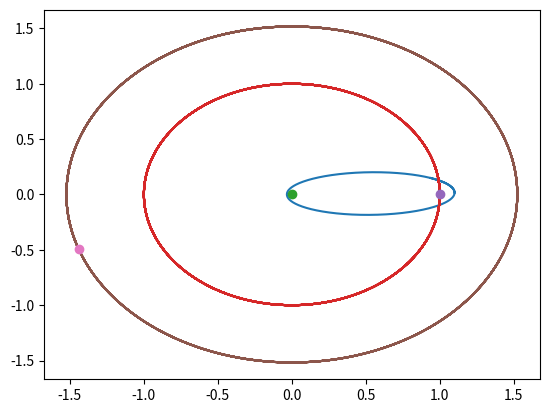

Generate this figure with matplotlib:
#!/usr/bin/env python3
# -*- coding: utf-8 -*-
"""
Created on Mon Feb  5 17:03:56 2018

[redacted]
"""
import numpy as np
import matplotlib.pyplot as plt
import scipy.integrate as integ

#Constants definition
G=4*np.pi**2
SIMULATION_LENGTH=10
STEP=1/365
TIME=np.arange(0,SIMULATION_LENGTH,STEP)
n=TIME.shape[0]
eM=3.003e-6
#Masses are in solar masses 1 sM= 2e30 kg, so 1 kg = 0.5e-30 sM
#Lengths are in AU
#Durations are in AU




def position_func(apogee,perigee,argument,mass,phase=0):
    if apogee*perigee==0:
        return (lambda t:[np.zeros_like(t),np.zeros_like(t)]),mass
    c=(apogee-perigee)/2
    a=(perigee+apogee)/2
    e=c/a
    b=a*np.sqrt(1-e**2)
    T=a**(2/3)
    angle=np.pi/180
    rot=np.array([[np.cos(angle),-np.sin(angle)],[np.sin(angle),np.cos(angle)]])
    return lambda t:rot.dot(np.array([a*np.cos(2*np.pi*t/T+phase),b*np.sin(2*np.pi*t/T+phase)])),mass

earth=position_func(1.0167,0.98329,288.1,eM)
mars=position_func(1.666,1.3814,286.5,0.107*eM)
sun=position_func(0,0,0,1)

planets=[sun,earth,mars]

init=np.concatenate((earth[0](0)+np.array([0.1,0]),(earth[0](1)-earth[0](0))/STEP*10))

def acc(phasevec,t):
    pos=phasevec[:2]
    FORCE=np.zeros(2)
    for p in planets:
        r=(p[0](t)-pos)
        D=(r.dot(r))**0.5
        assert D>0.01
        FORCE+=G*p[1]*r/D**3
    return np.concatenate((phasevec[2:],FORCE*STEP))

R=integ.odeint(acc,init,TIME)

x,y=R.T[:2]
plt.plot(x,y)
for p in planets:
    x,y=p[0](TIME)
    plt.plot(x,y)
    plt.plot(x[-1],y[-1],"o")